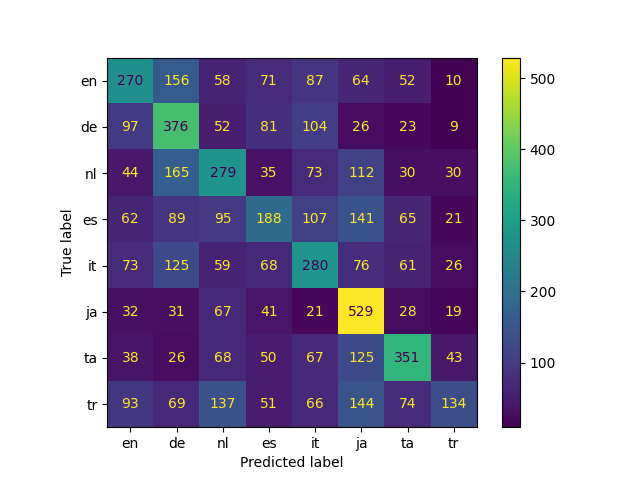

The file beside this chart, header and first rows:
, en, de, nl, es, it, ja, ta, tr, accuracy, macro avg, weighted avg
precision, 0.3808, 0.3626, 0.3423, 0.3214, 0.3478, 0.4347, 0.5132, 0.4589, 0.3918, 0.3952, 0.3952
recall, 0.3516, 0.4896, 0.3633, 0.2448, 0.3646, 0.6888, 0.457, 0.1745, 0.3918, 0.3918, 0.3918
f1-score, 0.3656, 0.4166, 0.3525, 0.2779, 0.356, 0.533, 0.4835, 0.2528, 0.3918, 0.3797, 0.3797
support, 768.0, 768.0, 768.0, 768.0, 768.0, 768.0, 768.0, 768.0, 0.3918, 6144, 6144
